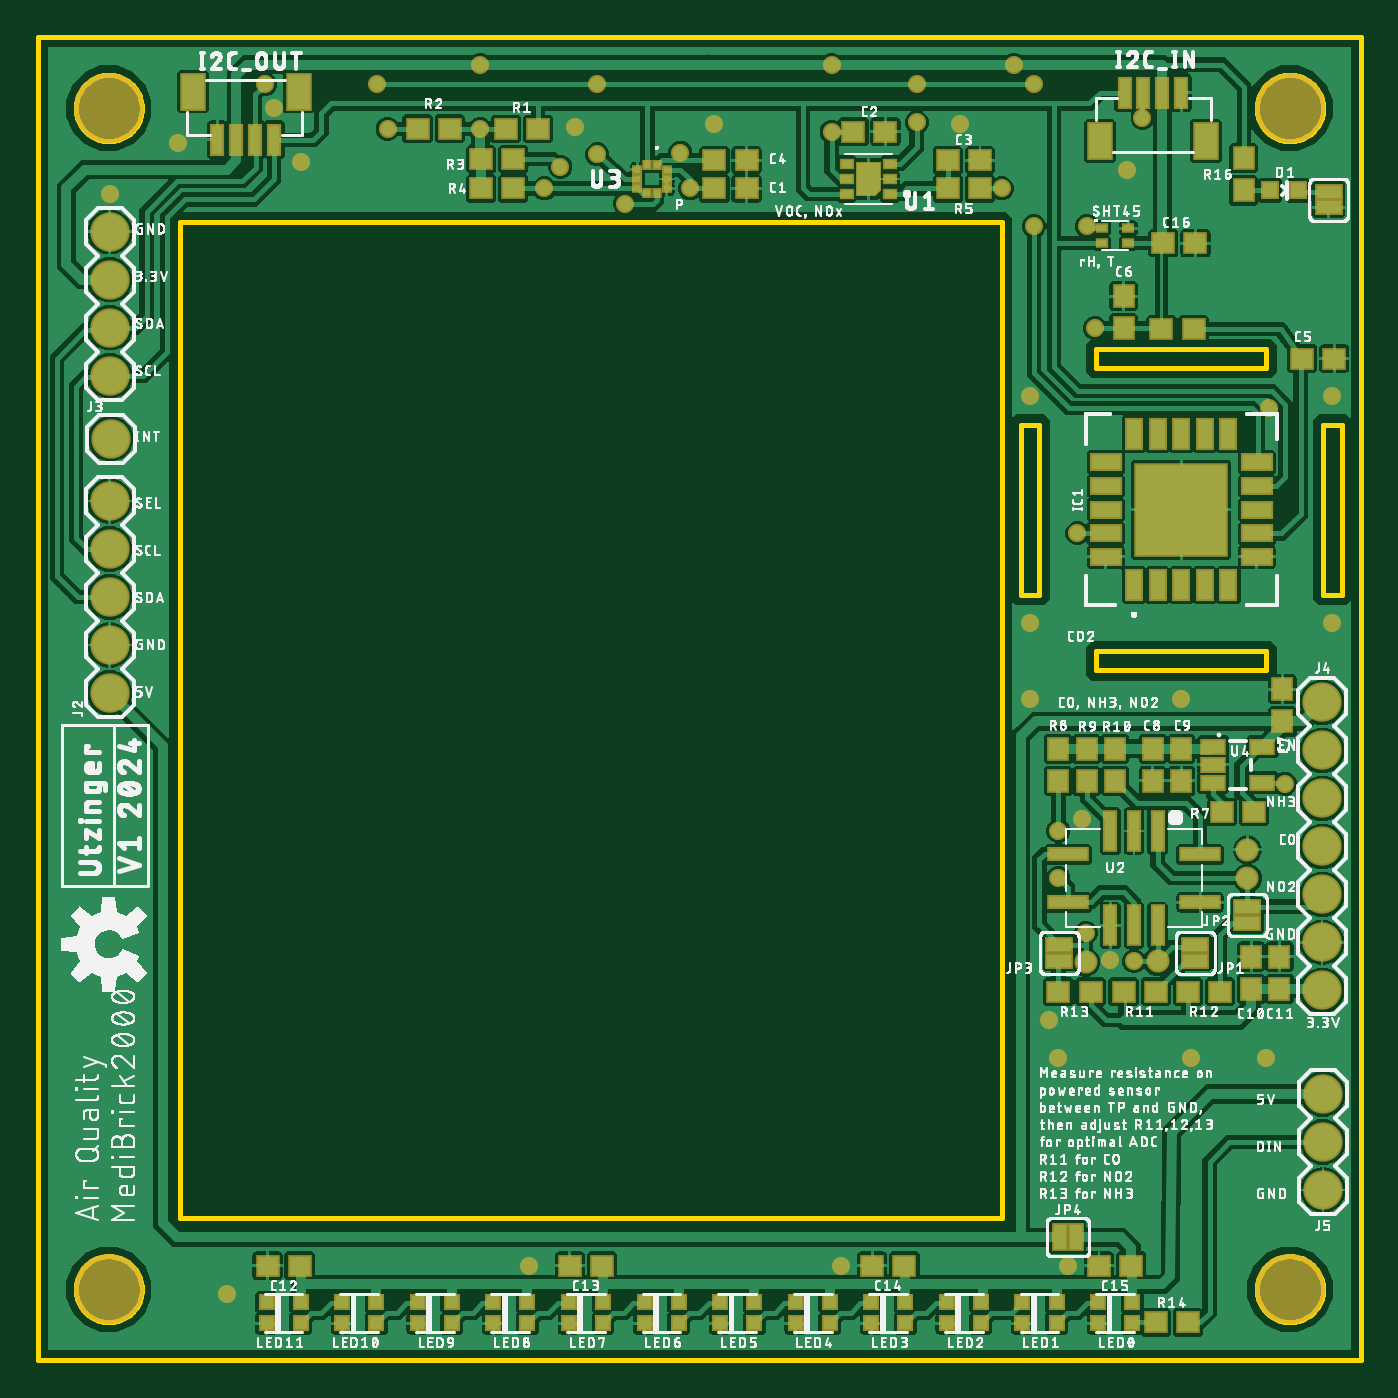
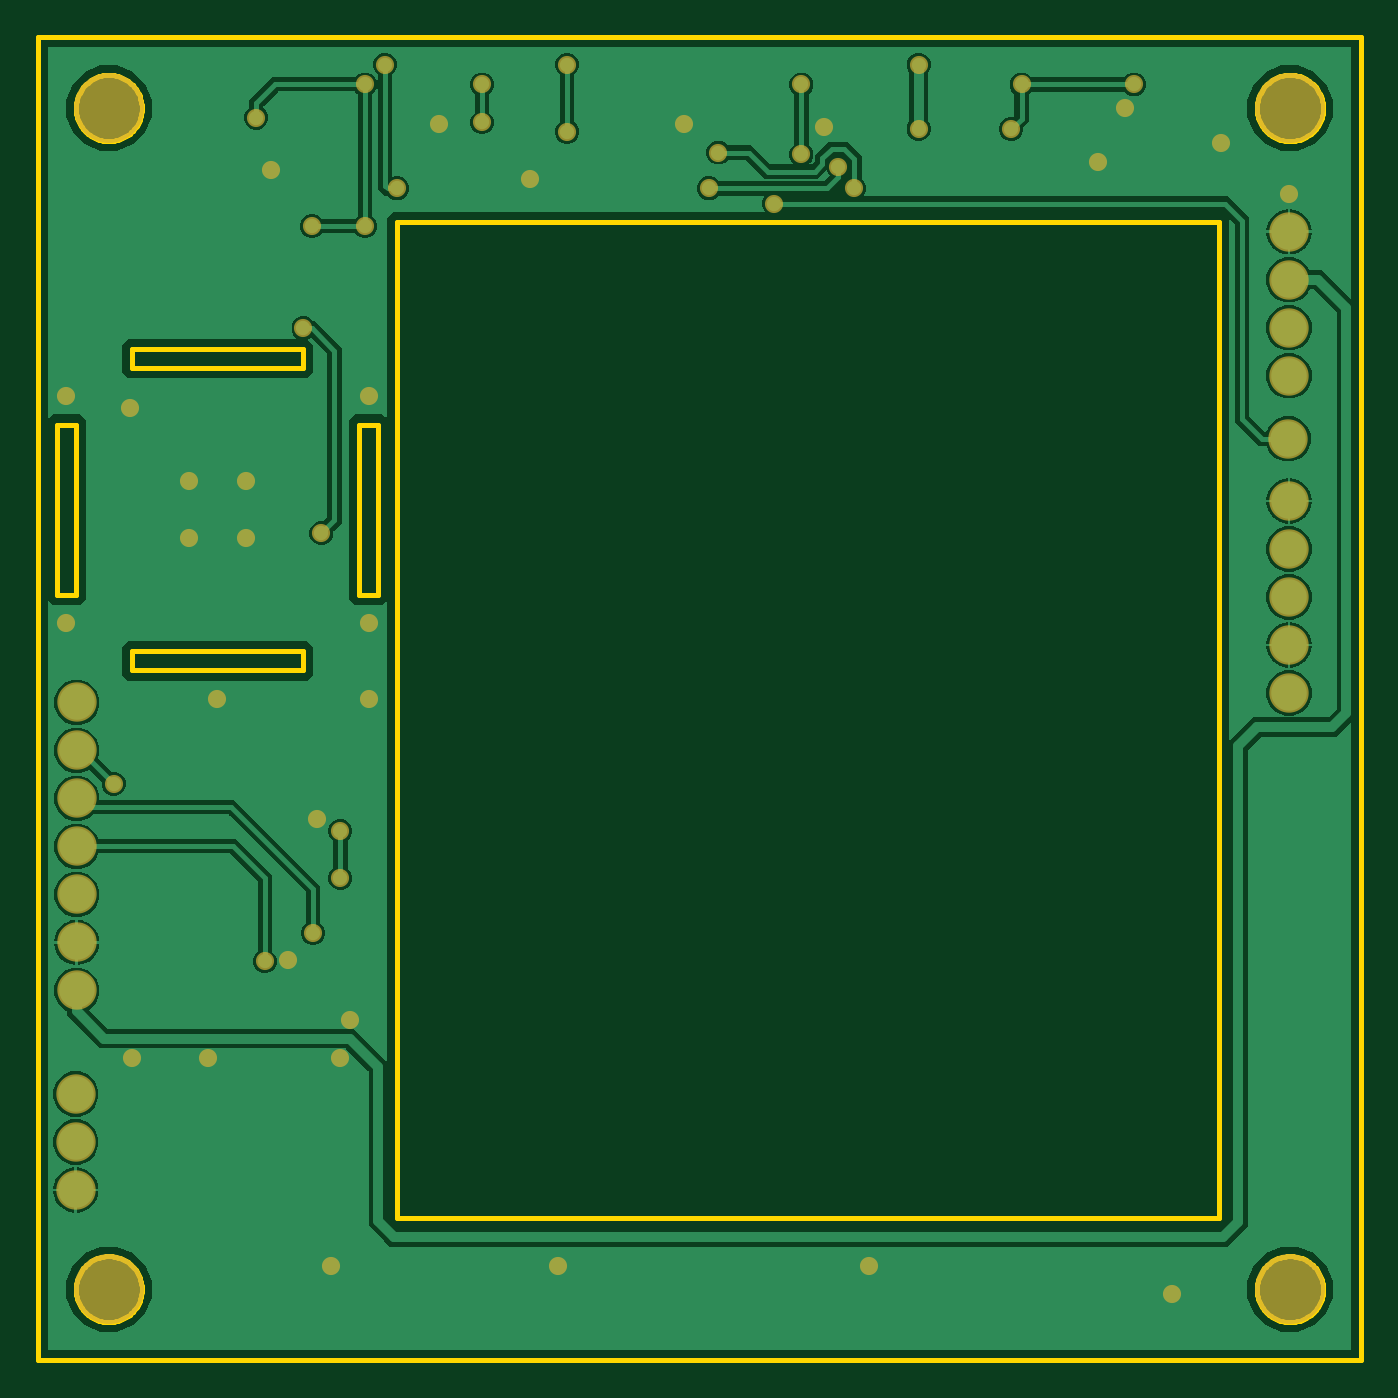
Circuit board: 7 layer files. Board 70.0 x 70.0 mm.
- bottom_copper: copper_bottom.gbr (47963 bytes)
- top_copper: copper_top.gbr (241880 bytes)
- outline: profile.gbr (7672 bytes)
- top_silk: silkscreen_top.gbr (418030 bytes)
- bottom_mask: soldermask_bottom.gbr (1775 bytes)
- top_mask: soldermask_top.gbr (6556 bytes)
- paste: solderpaste_top.gbr (4597 bytes)

=== bottom_copper: copper_bottom.gbr (47963 bytes, source omitted) ===
=== top_copper: copper_top.gbr (241880 bytes, source omitted) ===
=== outline: profile.gbr (7672 bytes, source omitted) ===
=== top_silk: silkscreen_top.gbr (418030 bytes, source omitted) ===
=== bottom_mask: soldermask_bottom.gbr ===
G04 EAGLE Gerber RS-274X export*
G75*
%MOMM*%
%FSLAX34Y34*%
%LPD*%
%INSoldermask Bottom*%
%IPPOS*%
%AMOC8*
5,1,8,0,0,1.08239X$1,22.5*%
G01*
%ADD10C,3.703200*%
%ADD11C,2.082800*%
%ADD12C,0.959600*%


D10*
X37500Y662500D03*
X662500Y662500D03*
X37500Y37500D03*
X662500Y37500D03*
D11*
X38000Y597000D03*
X38000Y571600D03*
X38000Y546200D03*
X38000Y520800D03*
X38500Y487500D03*
X679500Y348000D03*
X679500Y322600D03*
X679500Y297200D03*
X679500Y271800D03*
X679500Y246400D03*
X679500Y221000D03*
X679500Y195600D03*
X38000Y353000D03*
X38000Y378400D03*
X38000Y403800D03*
X38000Y429200D03*
X38000Y454600D03*
X680000Y90000D03*
X680000Y115400D03*
X680000Y140800D03*
D12*
X590000Y465000D03*
X590000Y435000D03*
X620000Y435000D03*
X620000Y465000D03*
X651500Y504000D03*
X125000Y662500D03*
X358000Y654000D03*
X139000Y634000D03*
X38000Y617000D03*
X74000Y644000D03*
X284000Y652500D03*
X488000Y654000D03*
X576500Y629500D03*
X567500Y211500D03*
X552500Y286500D03*
X535000Y180000D03*
X100000Y35000D03*
X260000Y50000D03*
X425000Y50000D03*
X545000Y50000D03*
X540000Y160000D03*
X650000Y160000D03*
X610000Y160000D03*
X605000Y350000D03*
X525000Y350000D03*
X685000Y390000D03*
X525000Y390000D03*
X525000Y510000D03*
X685000Y510000D03*
X439500Y625000D03*
X516500Y685500D03*
X510000Y620000D03*
X420000Y685500D03*
X420000Y650000D03*
X234000Y651500D03*
X234000Y685500D03*
X550000Y437500D03*
X559500Y546000D03*
X527000Y675000D03*
X584500Y657500D03*
X527000Y600000D03*
X296000Y638000D03*
X465000Y655000D03*
X465000Y675000D03*
X120000Y675000D03*
X179500Y675000D03*
X296000Y675000D03*
X185000Y651500D03*
X555000Y600000D03*
X340000Y639000D03*
X268000Y620000D03*
X276500Y631500D03*
X345000Y620000D03*
X310500Y612000D03*
X660000Y305000D03*
X540000Y280000D03*
X540000Y255000D03*
X554500Y226000D03*
X580000Y211000D03*
M02*

=== top_mask: soldermask_top.gbr (6556 bytes, source omitted) ===
=== paste: solderpaste_top.gbr ===
G04 EAGLE Gerber RS-274X export*
G75*
%MOMM*%
%FSLAX34Y34*%
%LPD*%
%INSolderpaste Top*%
%IPPOS*%
%AMOC8*
5,1,8,0,0,1.08239X$1,22.5*%
G01*
%ADD10R,1.100000X1.000000*%
%ADD11R,0.600000X1.550000*%
%ADD12R,1.200000X1.800000*%
%ADD13R,1.000000X1.100000*%
%ADD14R,0.800000X0.800000*%
%ADD15R,2.235200X2.489200*%
%ADD16R,0.550000X0.400000*%
%ADD17R,0.800000X1.500000*%
%ADD18R,1.500000X0.800000*%
%ADD19R,4.800000X4.800000*%
%ADD20R,0.300000X0.325000*%
%ADD21R,0.325000X0.300000*%
%ADD22R,0.600000X2.000000*%
%ADD23R,2.000000X0.600000*%
%ADD24R,1.200000X0.700000*%
%ADD25R,0.700000X0.700000*%
%ADD26R,0.500000X0.300000*%

G36*
X441771Y617467D02*
X441771Y617467D01*
X441785Y617465D01*
X444785Y620465D01*
X444787Y620483D01*
X444797Y620491D01*
X444794Y620496D01*
X444799Y620500D01*
X444799Y632500D01*
X444763Y632547D01*
X444756Y632542D01*
X444750Y632549D01*
X434250Y632549D01*
X434203Y632513D01*
X434208Y632506D01*
X434201Y632500D01*
X434201Y617500D01*
X434237Y617453D01*
X434244Y617458D01*
X434250Y617451D01*
X441750Y617451D01*
X441771Y617467D01*
G37*
D10*
X264600Y651500D03*
X247600Y651500D03*
X200900Y651600D03*
X217900Y651600D03*
D11*
X595000Y670740D03*
X585000Y670740D03*
X605000Y670740D03*
X575000Y670740D03*
D12*
X562000Y645258D03*
X618000Y645258D03*
D11*
X105000Y645760D03*
X115000Y645760D03*
X95000Y645760D03*
X125000Y645760D03*
D12*
X138000Y671242D03*
X82000Y671242D03*
D13*
X638000Y619000D03*
X638000Y636000D03*
D14*
X667000Y619000D03*
X652000Y619000D03*
D15*
X683000Y614000D03*
D16*
X451000Y617000D03*
X451000Y625000D03*
X451000Y633000D03*
X428000Y633000D03*
X428000Y625000D03*
X428000Y617000D03*
D17*
X580000Y410000D03*
X592500Y410000D03*
X605000Y410000D03*
X617500Y410000D03*
X630000Y410000D03*
D18*
X645000Y425000D03*
X645000Y437500D03*
X645000Y450000D03*
X645000Y462500D03*
X645000Y475000D03*
D17*
X630000Y490000D03*
X617500Y490000D03*
X605000Y490000D03*
X592500Y490000D03*
X580000Y490000D03*
D18*
X565000Y475000D03*
X565000Y462500D03*
X565000Y450000D03*
X565000Y437500D03*
X565000Y425000D03*
D19*
X605000Y450000D03*
D20*
X327500Y632500D03*
X322500Y632500D03*
D21*
X317250Y630000D03*
X317250Y625000D03*
X317250Y620000D03*
D20*
X322500Y617500D03*
X327500Y617500D03*
D21*
X332750Y620000D03*
X332750Y625000D03*
X332750Y630000D03*
D10*
X251500Y635500D03*
X234500Y635500D03*
X234500Y620000D03*
X251500Y620000D03*
X358000Y620000D03*
X375000Y620000D03*
X358000Y635000D03*
X375000Y635000D03*
X431500Y650000D03*
X448500Y650000D03*
X498500Y620000D03*
X481500Y620000D03*
X481500Y635000D03*
X498500Y635000D03*
X594500Y545500D03*
X611500Y545500D03*
X669000Y530000D03*
X686000Y530000D03*
D13*
X574500Y546000D03*
X574500Y563000D03*
D22*
X592500Y280000D03*
X580000Y280000D03*
X567500Y280000D03*
D23*
X545000Y267700D03*
X545000Y242300D03*
D22*
X567500Y230000D03*
X580000Y230000D03*
X592500Y230000D03*
D23*
X615000Y242300D03*
X615000Y267700D03*
D13*
X540000Y306500D03*
X540000Y323500D03*
X555000Y306500D03*
X555000Y323500D03*
X570000Y306500D03*
X570000Y323500D03*
D24*
X621999Y324500D03*
X621999Y315000D03*
X621999Y305500D03*
X648001Y305500D03*
X648001Y324500D03*
D10*
X643500Y290000D03*
X626500Y290000D03*
D13*
X658500Y338000D03*
X658500Y355000D03*
X590000Y323500D03*
X590000Y306500D03*
X605000Y323500D03*
X605000Y306500D03*
D10*
X574500Y195000D03*
X591500Y195000D03*
X608500Y195000D03*
X625500Y195000D03*
X557000Y195000D03*
X540000Y195000D03*
D13*
X642000Y196500D03*
X642000Y213500D03*
X657000Y196500D03*
X657000Y213500D03*
D25*
X561000Y30500D03*
X561000Y19500D03*
X579000Y19500D03*
X579000Y30500D03*
X521000Y30500D03*
X521000Y19500D03*
X539000Y19500D03*
X539000Y30500D03*
X481000Y30500D03*
X481000Y19500D03*
X499000Y19500D03*
X499000Y30500D03*
X441000Y30500D03*
X441000Y19500D03*
X459000Y19500D03*
X459000Y30500D03*
X401000Y30500D03*
X401000Y19500D03*
X419000Y19500D03*
X419000Y30500D03*
X361000Y30500D03*
X361000Y19500D03*
X379000Y19500D03*
X379000Y30500D03*
X321000Y30500D03*
X321000Y19500D03*
X339000Y19500D03*
X339000Y30500D03*
X281000Y30500D03*
X281000Y19500D03*
X299000Y19500D03*
X299000Y30500D03*
X121000Y30500D03*
X121000Y19500D03*
X139000Y19500D03*
X139000Y30500D03*
X161000Y30500D03*
X161000Y19500D03*
X179000Y19500D03*
X179000Y30500D03*
X201000Y30500D03*
X201000Y19500D03*
X219000Y19500D03*
X219000Y30500D03*
X241000Y30500D03*
X241000Y19500D03*
X259000Y19500D03*
X259000Y30500D03*
D10*
X138500Y50000D03*
X121500Y50000D03*
X298500Y50000D03*
X281500Y50000D03*
X458500Y50000D03*
X441500Y50000D03*
X578500Y50000D03*
X561500Y50000D03*
X591500Y20000D03*
X608500Y20000D03*
D26*
X563000Y599000D03*
X563000Y591000D03*
X577000Y591000D03*
X577000Y599000D03*
D10*
X595500Y591000D03*
X612500Y591000D03*
M02*
